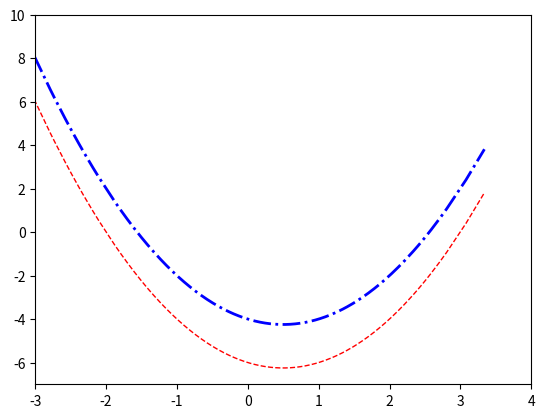

This figure's Python source:
import numpy as np
import matplotlib.pyplot as plt

data_x = np.random.randn(1000)
data_x.sort()
data_y1 = []
data_y2 = []


def fungsi(nilai_x):
    nilai_y1 = (nilai_x**2) - nilai_x - 6
    nilai_y2 = (nilai_x**2) - nilai_x - 4
    data_y1.append(nilai_y1)
    data_y2.append(nilai_y2)


# Mencari nilai y
for i in data_x:
    fungsi(i)

# Ploting data
plot_1 = plt.plot(data_x, data_y1)
plot_2 = plt.plot(data_x, data_y2)

# Set properti
plt.setp(plot_1, color="r", linestyle="--", linewidth=1)
plt.setp(plot_2, color="b", linestyle="-.", linewidth=2)

# Setting axis
plt.axis([-3, 4, -7, 10])

# Menampilkan data
plt.show()
